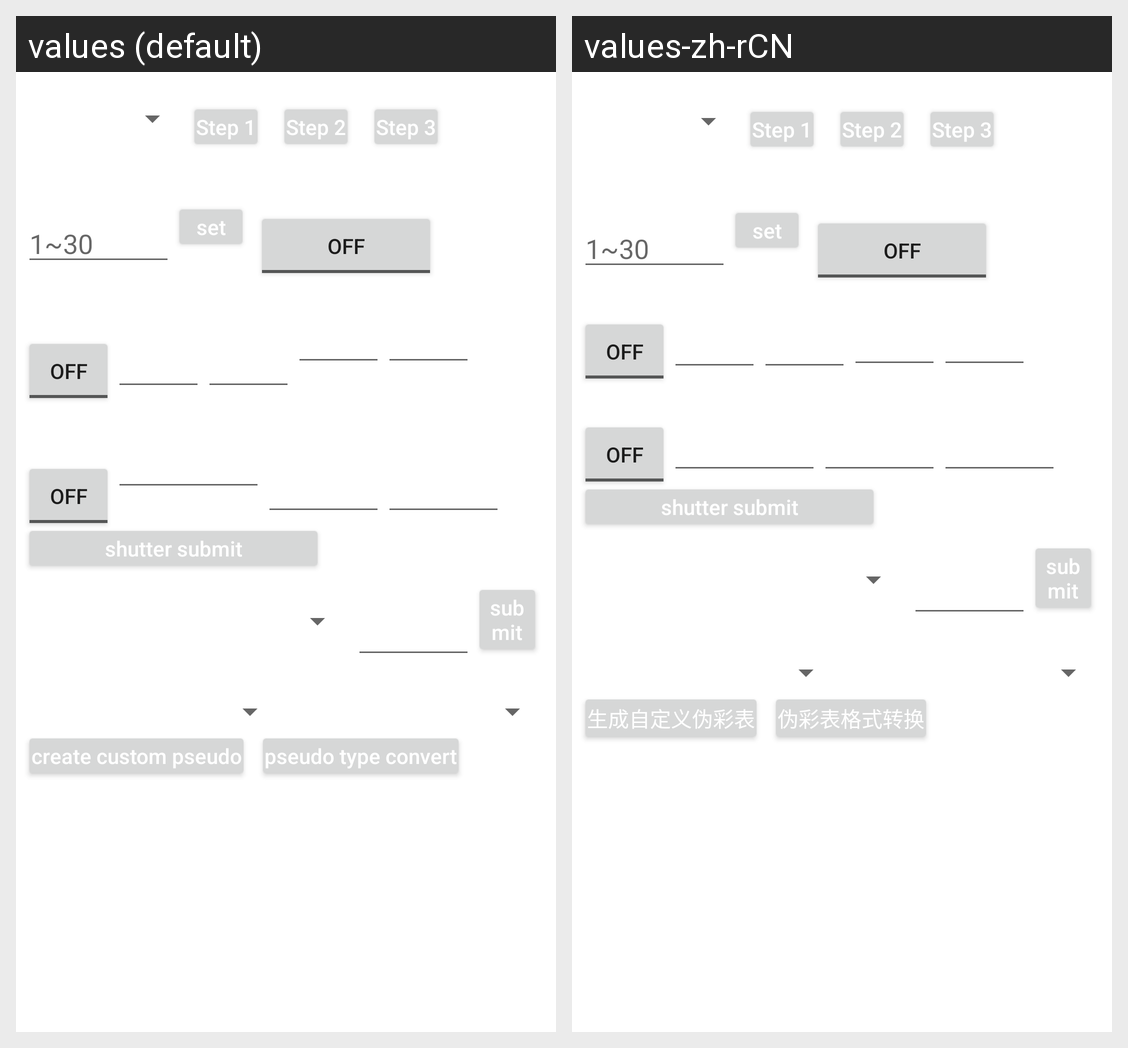

Locale-by-locale string values for the Android screen shown in this grid:
Android screen res/layout/layout_others.xml rendered under 2 locales, left to right: values (default), values-zh-rCN. Device: Nexus 5 (rendered at 1080×1920; each locale shown at half size, 540×960, under a caption strip naming it); theme Theme.ANDROID_IRUVC_SDK.
Strings drawn on this screen, with the default value and each locale's value (text and hints the layout hard-codes, and strings that could not be matched under every locale, appear in the picture but are not listed):

custom_pseudo_create
  values: create custom pseudo
  values-zh-rCN: 生成自定义伪彩表

custom_pseudo_convert
  values: pseudo type convert
  values-zh-rCN: 伪彩表格式转换
